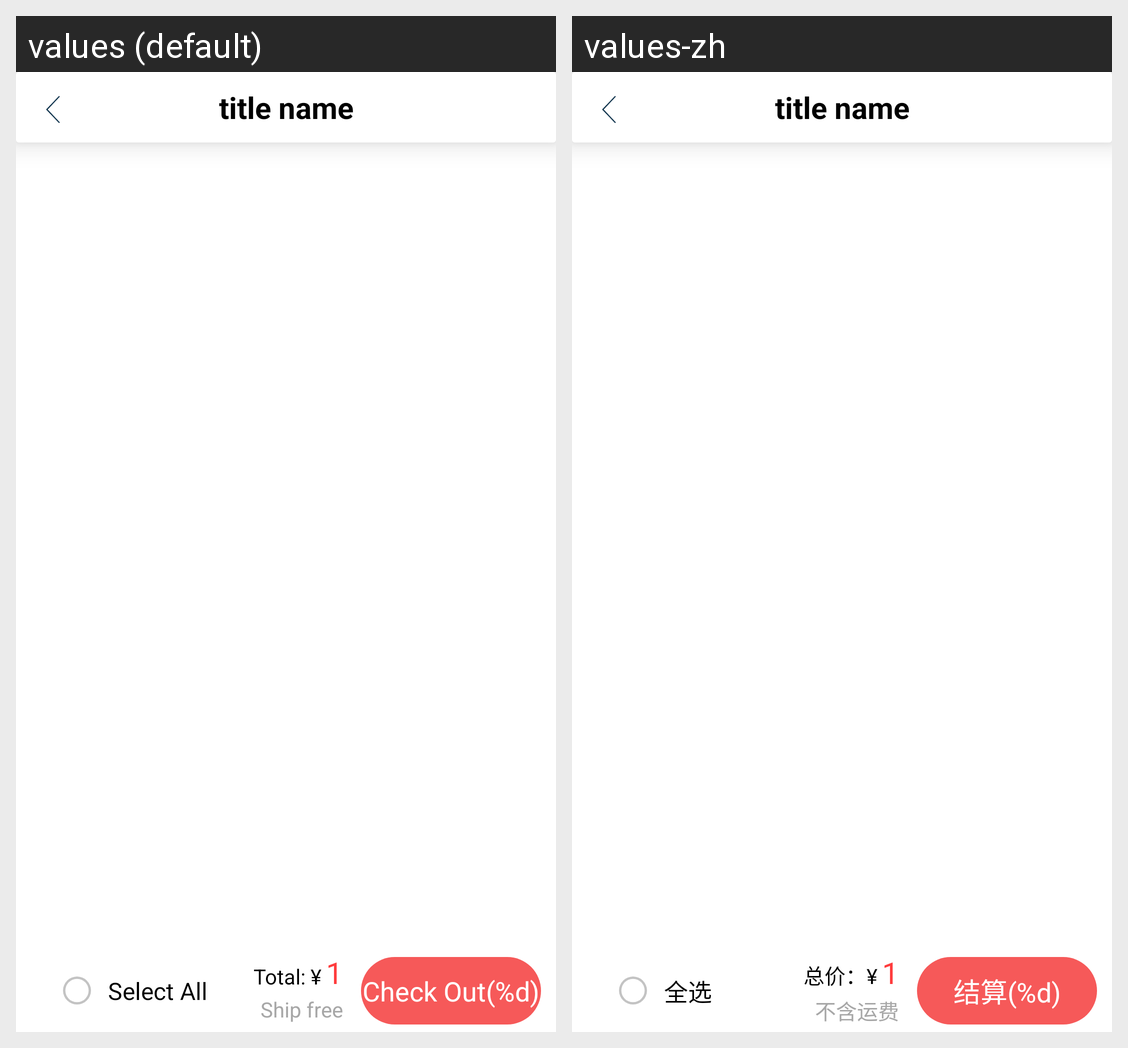

Translations of the strings shown on this Android screen, per locale in the grid:
Android screen res/layout/fragment_bag.xml rendered under 2 locales, left to right: values (default), values-zh. Device: Nexus 5 (rendered at 1080×1920; each locale shown at half size, 540×960, under a caption strip naming it); theme Main_AppTheme.
Strings drawn on this screen, with the default value and each locale's value (text and hints the layout hard-codes, and strings that could not be matched under every locale, appear in the picture but are not listed):

shopping_cart_select_all
  values: Select All
  values-zh: 全选

shopping_cart_total
  values: Total: ¥
  values-zh: 总价：¥

shopping_cart_item_example_quantity
  values: 1
  values-zh: 1  [not translated; the default value is used]

shopping_shipping
  values: Ship free
  values-zh: 不含运费

shopping_cart_pay
  values: Check Out(%d)
  values-zh: 结算(%d)
